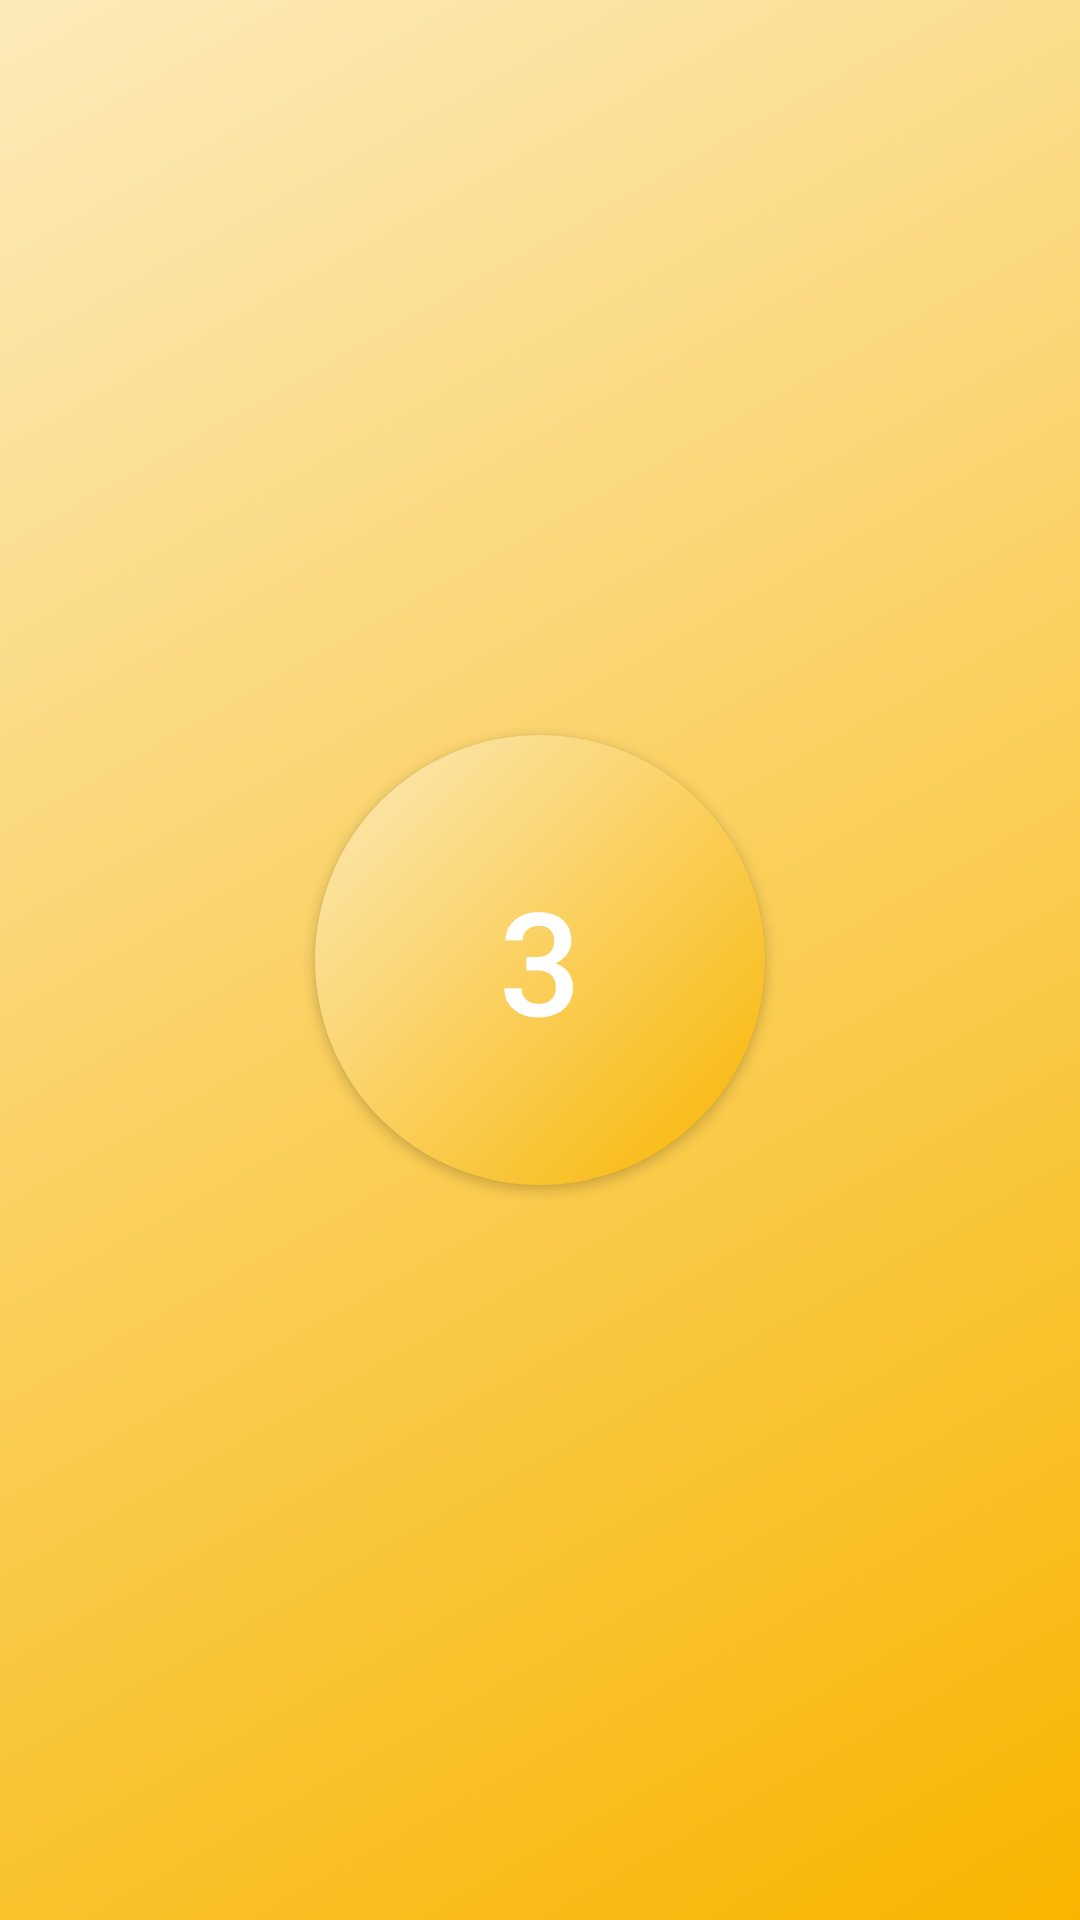

Produce the Android XML layout that renders to this screen, including the resource entries it uses.
<!-- AndroidManifest.xml: application theme AppTheme -->
<!-- res/layout/fragment_third.xml -->
<?xml version="1.0" encoding="utf-8"?>
<FrameLayout xmlns:android="http://schemas.android.com/apk/res/android"
    xmlns:tools="http://schemas.android.com/tools"
    android:layout_width="match_parent"
    android:layout_height="match_parent"
    android:background="@drawable/circle_gradient_orange_rect"
    tools:context=".ThirdFragment">

    <Button
        android:id="@+id/fragmentThirdButton"
        android:layout_width="150dp"
        android:layout_height="150dp"
        android:background="@drawable/circle_gradient_orange"
        android:layout_gravity="center"
        android:text="3"
        android:textSize="48sp"
        android:textColor="@android:color/white" />

</FrameLayout>
<!-- resources referenced by this layout -->
<resources>
  <!-- drawable circle_gradient_orange (drawable) -->
  <?xml version="1.0" encoding="utf-8"?>
  <shape
      xmlns:android="http://schemas.android.com/apk/res/android"
      android:shape="oval">
      <gradient
          android:type="linear"
          android:angle="315"
          android:startColor="@color/light_orange"
          android:endColor="@color/orange" />
  </shape>
  <!-- drawable circle_gradient_orange_rect (drawable) -->
  <?xml version="1.0" encoding="utf-8"?>
  <shape
      xmlns:android="http://schemas.android.com/apk/res/android"
      android:shape="rectangle">
      <gradient
          android:type="linear"
          android:angle="315"
          android:startColor="@color/light_orange"
          android:endColor="@color/orange" />
  </shape>
  <style name="AppTheme" parent="Theme.AppCompat.Light.DarkActionBar">
          
          <item name="colorPrimary">@color/colorPrimary</item>
          <item name="colorPrimaryDark">@color/colorPrimaryDark</item>
          <item name="colorAccent">@color/colorAccent</item>
      </style>
  <color name="light_orange">#fceabb</color>
  <color name="orange">#f8b500</color>
  <color name="colorPrimary">#008577</color>
  <color name="colorPrimaryDark">#00574B</color>
  <color name="colorAccent">#D81B60</color>
</resources>
